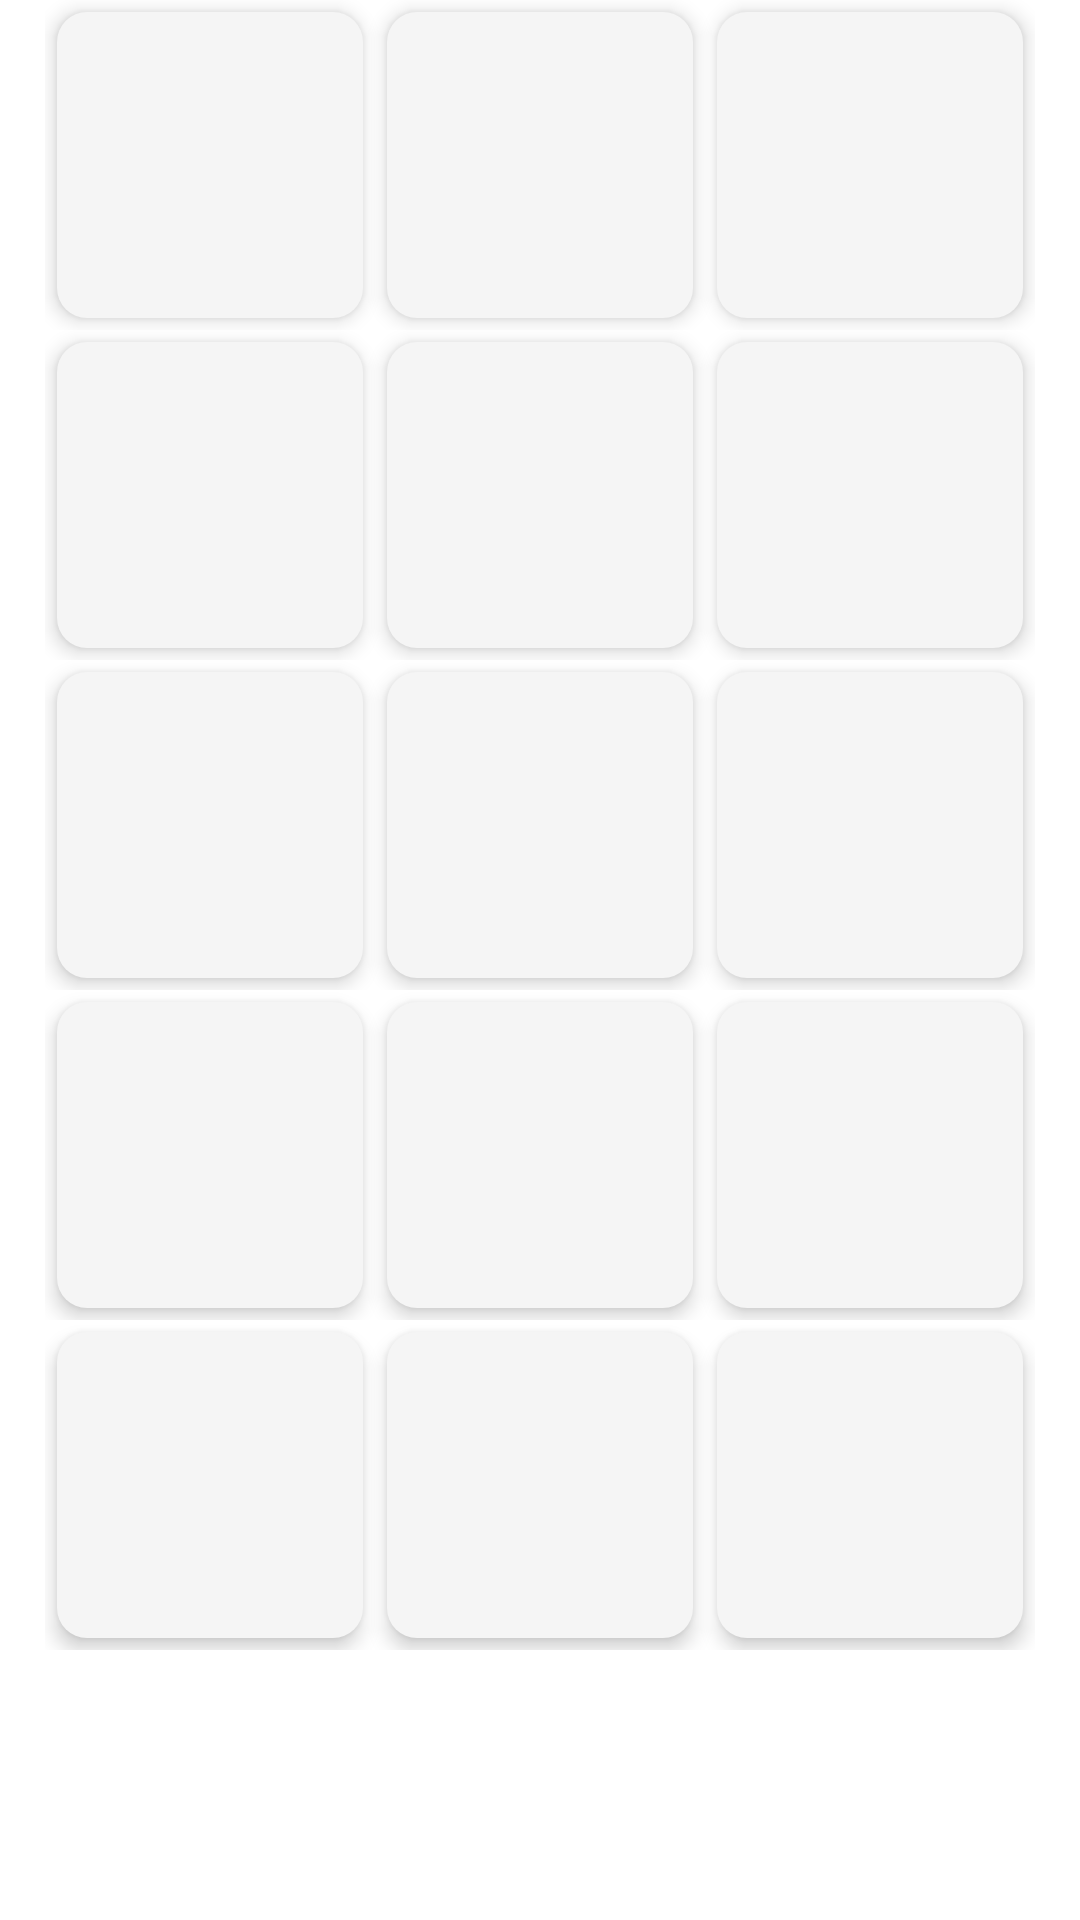

Write the Android layout XML for this screen, with the resource values it uses.
<!-- AndroidManifest.xml: application theme Theme.Matla -->
<!-- res/layout/fragment_matla.xml -->
<?xml version="1.0" encoding="utf-8"?>
<androidx.constraintlayout.widget.ConstraintLayout xmlns:android="http://schemas.android.com/apk/res/android"
    xmlns:app="http://schemas.android.com/apk/res-auto"
    xmlns:tools="http://schemas.android.com/tools"
    android:layout_width="match_parent"
    android:layout_height="match_parent"
    android:background="@color/white"
    android:orientation="vertical"
    tools:context=".fragment.MatlaFragment">

    <LinearLayout
        android:id="@+id/matlaLayout"
        android:layout_width="0dp"
        android:layout_height="0dp"
        android:orientation="vertical"
        app:layout_constraintBottom_toTopOf="@id/lottieView"
        app:layout_constraintDimensionRatio="3:5"
        app:layout_constraintEnd_toEndOf="parent"
        app:layout_constraintStart_toStartOf="parent"
        app:layout_constraintTop_toTopOf="parent">

        <LinearLayout
            android:layout_width="match_parent"
            android:layout_height="match_parent"
            android:layout_weight="1"
            android:orientation="horizontal">

            <View
                android:id="@+id/view1"
                android:layout_width="match_parent"
                android:layout_height="match_parent"
                android:layout_margin="4dp"
                android:layout_weight="1"
                android:background="@drawable/bg_sensor_layout"
                android:elevation="4dp"
                android:gravity="center"
                android:textColor="@color/black"
                android:textSize="20sp"
                android:textStyle="bold" />

            <TextView
                android:id="@+id/view2"
                android:layout_width="match_parent"
                android:layout_height="match_parent"
                android:layout_margin="4dp"
                android:layout_weight="1"
                android:background="@drawable/bg_sensor_layout"
                android:elevation="4dp"
                android:gravity="center"
                android:textColor="@color/black"
                android:textSize="20sp"
                android:textStyle="bold" />

            <TextView
                android:id="@+id/view3"
                android:layout_width="match_parent"
                android:layout_height="match_parent"
                android:layout_margin="4dp"
                android:layout_weight="1"
                android:background="@drawable/bg_sensor_layout"
                android:elevation="4dp"
                android:gravity="center"
                android:textColor="@color/black"
                android:textSize="20sp"
                android:textStyle="bold" />
        </LinearLayout>

        <LinearLayout
            android:layout_width="match_parent"
            android:layout_height="match_parent"
            android:layout_weight="1"
            android:orientation="horizontal">

            <TextView
                android:id="@+id/view4"
                android:layout_width="match_parent"
                android:layout_height="match_parent"
                android:layout_margin="4dp"
                android:layout_weight="1"
                android:background="@drawable/bg_sensor_layout"
                android:elevation="4dp"
                android:gravity="center"
                android:textColor="@color/black"
                android:textSize="20sp"
                android:textStyle="bold" />

            <TextView
                android:id="@+id/view5"
                android:layout_width="match_parent"
                android:layout_height="match_parent"
                android:layout_margin="4dp"
                android:layout_weight="1"
                android:background="@drawable/bg_sensor_layout"
                android:elevation="4dp"
                android:gravity="center"
                android:textColor="@color/black"
                android:textSize="20sp"
                android:textStyle="bold" />

            <TextView
                android:id="@+id/view6"
                android:layout_width="match_parent"
                android:layout_height="match_parent"
                android:layout_margin="4dp"
                android:layout_weight="1"
                android:background="@drawable/bg_sensor_layout"
                android:elevation="4dp"
                android:gravity="center"
                android:textColor="@color/black"
                android:textSize="20sp"
                android:textStyle="bold" />
        </LinearLayout>

        <LinearLayout
            android:layout_width="match_parent"
            android:layout_height="match_parent"
            android:layout_weight="1"
            android:orientation="horizontal">

            <TextView
                android:id="@+id/view7"
                android:layout_width="match_parent"
                android:layout_height="match_parent"
                android:layout_margin="4dp"
                android:layout_weight="1"
                android:background="@drawable/bg_sensor_layout"
                android:elevation="4dp"
                android:gravity="center"
                android:textColor="@color/black"
                android:textSize="20sp"
                android:textStyle="bold" />

            <TextView
                android:id="@+id/view8"
                android:layout_width="match_parent"
                android:layout_height="match_parent"
                android:layout_margin="4dp"
                android:layout_weight="1"
                android:background="@drawable/bg_sensor_layout"
                android:elevation="4dp"
                android:gravity="center"
                android:textColor="@color/black"
                android:textSize="20sp"
                android:textStyle="bold" />

            <TextView
                android:id="@+id/view9"
                android:layout_width="match_parent"
                android:layout_height="match_parent"
                android:layout_margin="4dp"
                android:layout_weight="1"
                android:background="@drawable/bg_sensor_layout"
                android:elevation="4dp"
                android:gravity="center"
                android:textColor="@color/black"
                android:textSize="20sp"
                android:textStyle="bold" />
        </LinearLayout>

        <LinearLayout
            android:layout_width="match_parent"
            android:layout_height="match_parent"
            android:layout_weight="1"
            android:orientation="horizontal">

            <TextView
                android:id="@+id/view10"
                android:layout_width="match_parent"
                android:layout_height="match_parent"
                android:layout_margin="4dp"
                android:layout_weight="1"
                android:background="@drawable/bg_sensor_layout"
                android:elevation="4dp"
                android:gravity="center"
                android:textColor="@color/black"
                android:textSize="20sp"
                android:textStyle="bold" />

            <TextView
                android:id="@+id/view11"
                android:layout_width="match_parent"
                android:layout_height="match_parent"
                android:layout_margin="4dp"
                android:layout_weight="1"
                android:background="@drawable/bg_sensor_layout"
                android:elevation="4dp"
                android:gravity="center"
                android:textColor="@color/black"
                android:textSize="20sp"
                android:textStyle="bold" />

            <TextView
                android:id="@+id/view12"
                android:layout_width="match_parent"
                android:layout_height="match_parent"
                android:layout_margin="4dp"
                android:layout_weight="1"
                android:background="@drawable/bg_sensor_layout"
                android:elevation="4dp"
                android:gravity="center"
                android:textColor="@color/black"
                android:textSize="20sp"
                android:textStyle="bold" />
        </LinearLayout>

        <LinearLayout
            android:layout_width="match_parent"
            android:layout_height="match_parent"
            android:layout_weight="1"
            android:orientation="horizontal">

            <TextView
                android:id="@+id/view13"
                android:layout_width="match_parent"
                android:layout_height="match_parent"
                android:layout_margin="4dp"
                android:layout_weight="1"
                android:background="@drawable/bg_sensor_layout"
                android:elevation="4dp"
                android:gravity="center"
                android:textColor="@color/black"
                android:textSize="20sp"
                android:textStyle="bold" />

            <TextView
                android:id="@+id/view14"
                android:layout_width="match_parent"
                android:layout_height="match_parent"
                android:layout_margin="4dp"
                android:layout_weight="1"
                android:background="@drawable/bg_sensor_layout"
                android:elevation="4dp"
                android:gravity="center"
                android:textColor="@color/black"
                android:textSize="20sp"
                android:textStyle="bold" />

            <TextView
                android:id="@+id/view15"
                android:layout_width="match_parent"
                android:layout_height="match_parent"
                android:layout_margin="4dp"
                android:layout_weight="1"
                android:background="@drawable/bg_sensor_layout"
                android:elevation="4dp"
                android:gravity="center"
                android:textColor="@color/black"
                android:textSize="20sp"
                android:textStyle="bold" />

        </LinearLayout>

    </LinearLayout>

    <com.airbnb.lottie.LottieAnimationView
        android:id="@+id/lottieView"
        android:layout_width="wrap_content"
        android:layout_height="40dp"
        android:visibility="invisible"
        app:layout_constraintBottom_toTopOf="@id/scanBtn"
        app:layout_constraintEnd_toEndOf="@id/scanBtn"
        app:layout_constraintStart_toStartOf="@id/scanBtn" />

    <androidx.appcompat.widget.AppCompatButton
        android:id="@+id/scanBtn"
        android:layout_width="0dp"
        android:layout_height="40dp"
        android:layout_marginHorizontal="20dp"
        android:layout_marginBottom="10dp"
        android:background="@drawable/bg_scan_btn"
        android:gravity="center"
        android:text="Start Scan"
        android:textColor="@color/white"
        android:textSize="18sp"
        app:layout_constraintBottom_toBottomOf="parent"
        app:layout_constraintEnd_toEndOf="parent"
        app:layout_constraintStart_toStartOf="parent" />

    <ProgressBar
        android:id="@+id/progress"
        android:layout_width="0dp"
        android:layout_height="60dp"
        android:visibility="gone"
        app:layout_constraintBottom_toBottomOf="parent"
        app:layout_constraintEnd_toEndOf="@id/scanBtn"
        app:layout_constraintStart_toStartOf="@id/scanBtn"
        app:layout_constraintTop_toTopOf="parent" />


</androidx.constraintlayout.widget.ConstraintLayout>
<!-- resources referenced by this layout -->
<resources>
  <color name="black">#FF000000</color>
  <color name="white">#FFFFFFFF</color>
  <!-- drawable bg_sensor_layout (drawable) -->
  <?xml version="1.0" encoding="utf-8"?>
  <shape xmlns:android="http://schemas.android.com/apk/res/android"
      android:shape="rectangle">
  
      <corners android:radius="10dp"/>
      <solid android:color="@color/matla_color"/>
  
  </shape>
  <style name="Theme.Matla" parent="Theme.MaterialComponents.Light.NoActionBar">
          
          <item name="colorPrimary">@color/purple_500</item>
          <item name="colorPrimaryVariant">@color/purple_700</item>
          <item name="colorOnPrimary">@color/white</item>
          
          <item name="colorSecondary">@color/teal_200</item>
          <item name="colorSecondaryVariant">@color/teal_700</item>
          <item name="colorOnSecondary">@color/black</item>
          
          <item name="android:statusBarColor">@android:color/transparent</item>
          
      </style>
  <color name="matla_color">#F5F5F5</color>
  <color name="purple_500">#33558b</color>
  <color name="purple_700">#33558b</color>
  <color name="teal_200">#33558b</color>
  <color name="teal_700">#33558b</color>
</resources>
